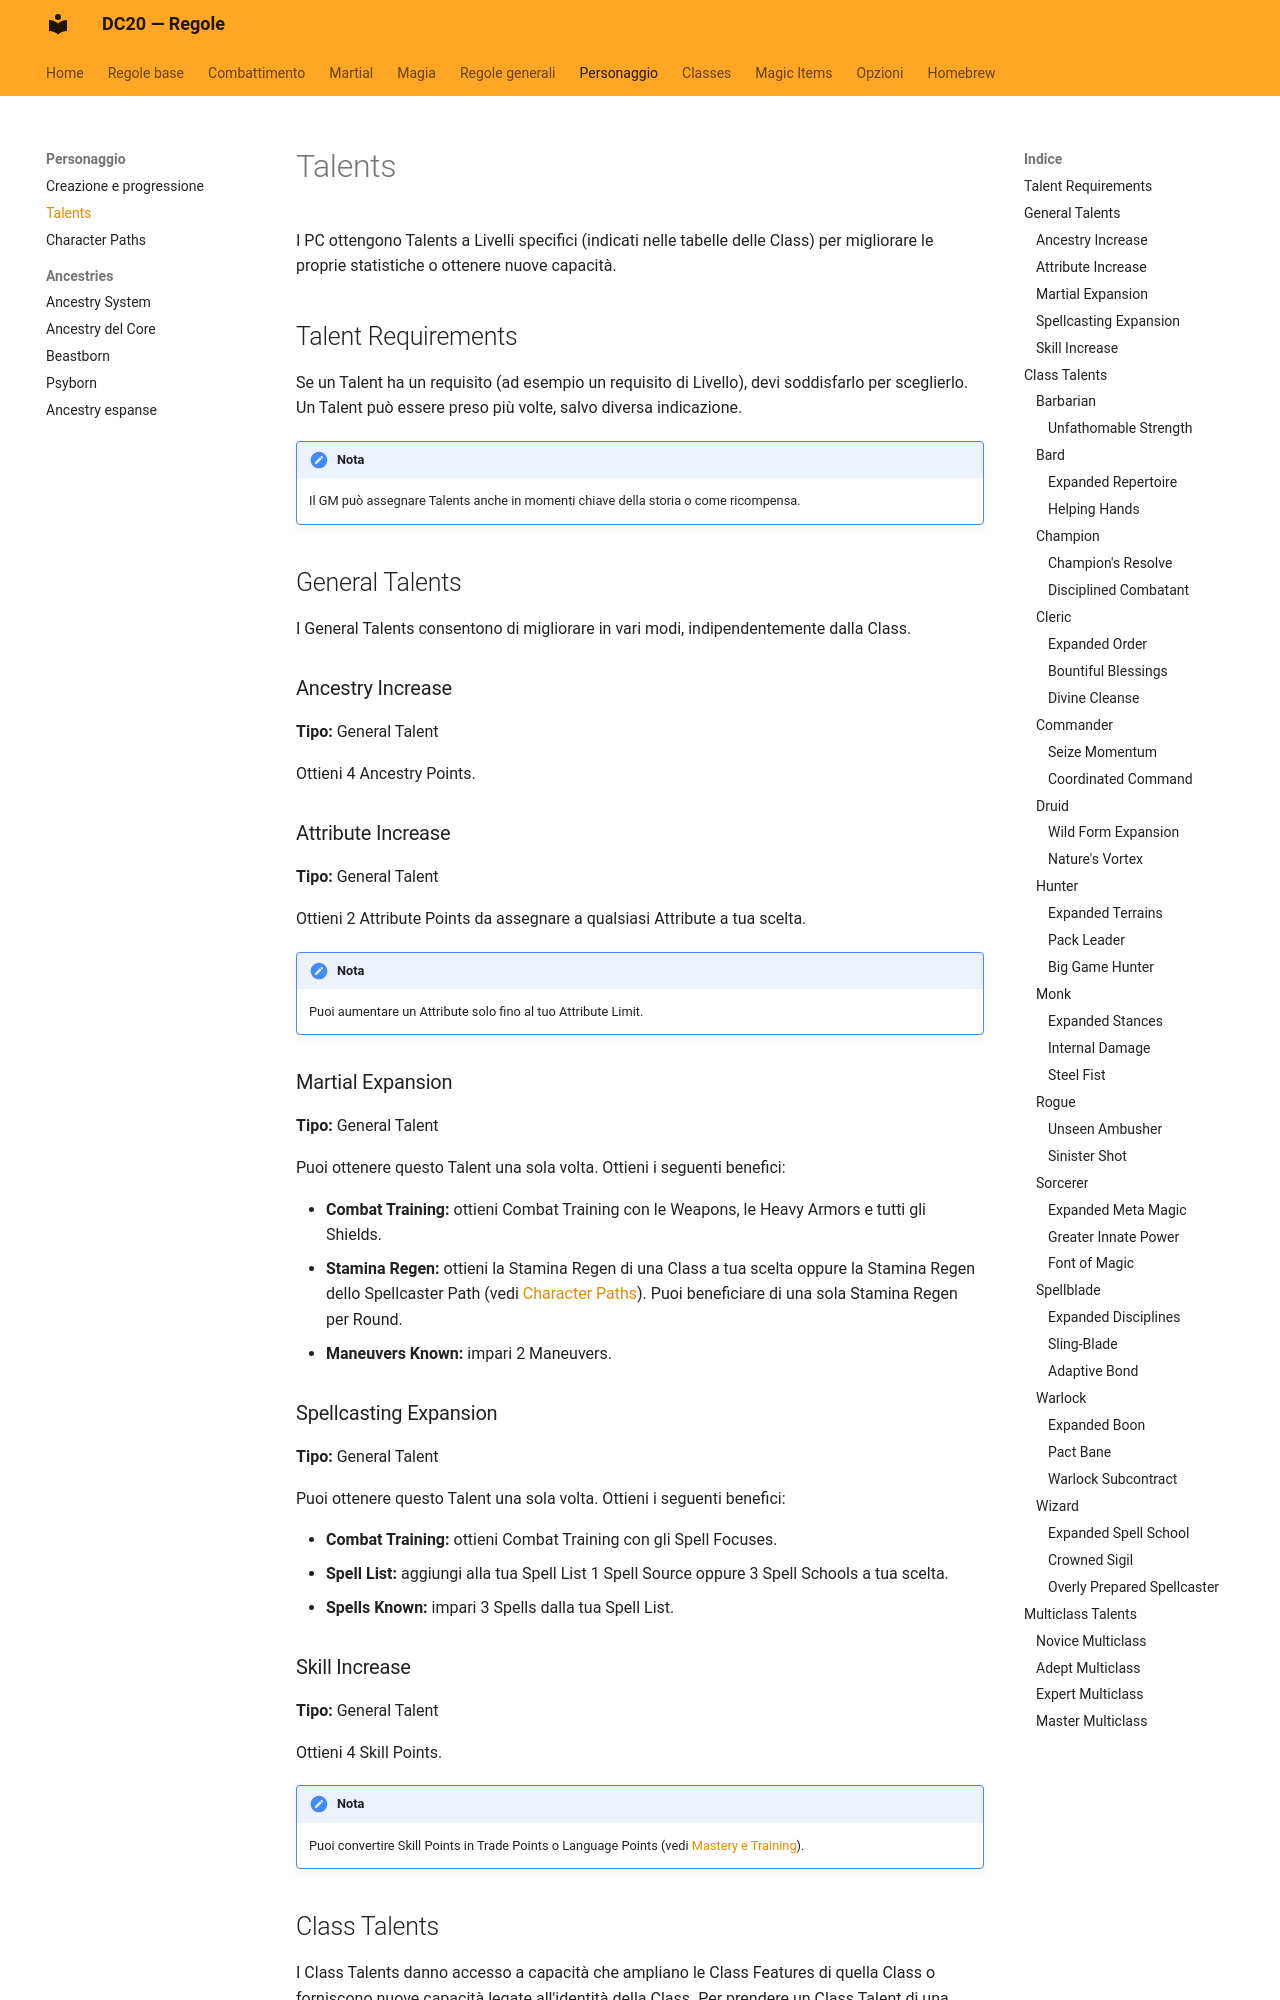

repository: canadese87/new_rules · page: personaggio/talents/index.html · generator: mkdocs

# Talents

I PC ottengono Talents a Livelli specifici (indicati nelle tabelle delle Class) per migliorare le proprie statistiche o ottenere nuove capacità.

## Talent Requirements

Se un Talent ha un requisito (ad esempio un requisito di Livello), devi soddisfarlo per sceglierlo. Un Talent può essere preso più volte, salvo diversa indicazione.

!!! note "Nota"
    Il GM può assegnare Talents anche in momenti chiave della storia o come ricompensa.

## General Talents

I General Talents consentono di migliorare in vari modi, indipendentemente dalla Class.

### Ancestry Increase

**Tipo:** General Talent

Ottieni 4 Ancestry Points.

### Attribute Increase

**Tipo:** General Talent

Ottieni 2 Attribute Points da assegnare a qualsiasi Attribute a tua scelta.

!!! note "Nota"
    Puoi aumentare un Attribute solo fino al tuo Attribute Limit.

### Martial Expansion

**Tipo:** General Talent

Puoi ottenere questo Talent una sola volta. Ottieni i seguenti benefici:

- **Combat Training:** ottieni Combat Training con le Weapons, le Heavy Armors e tutti gli Shields.
- **Stamina Regen:** ottieni la Stamina Regen di una Class a tua scelta oppure la Stamina Regen dello Spellcaster Path (vedi [Character Paths](paths.md)). Puoi beneficiare di una sola Stamina Regen per Round.
- **Maneuvers Known:** impari 2 Maneuvers.

### Spellcasting Expansion

**Tipo:** General Talent

Puoi ottenere questo Talent una sola volta. Ottieni i seguenti benefici:

- **Combat Training:** ottieni Combat Training con gli Spell Focuses.
- **Spell List:** aggiungi alla tua Spell List 1 Spell Source oppure 3 Spell Schools a tua scelta.
- **Spells Known:** impari 3 Spells dalla tua Spell List.

### Skill Increase

**Tipo:** General Talent

Ottieni 4 Skill Points.

!!! note "Nota"
    Puoi convertire Skill Points in Trade Points o Language Points (vedi [Mastery e Training](../regole_base/mastery.md)).

## Class Talents

I Class Talents danno accesso a capacità che ampliano le Class Features di quella Class o forniscono nuove capacità legate all'identità della Class. Per prendere un Class Talent di una Class devi possedere almeno 1 Feature di quella Class e soddisfare gli eventuali requisiti indicati nel Talent.

### Barbarian

#### Unfathomable Strength

**Requisiti:** Rage, Livello 3

**Titan Grip:** mentre sei in Rage, puoi impugnare Two-Handed Weapons usando una sola mano.

**Titanic Leap:** la tua Jump Distance aumenta di 1.

### Bard
